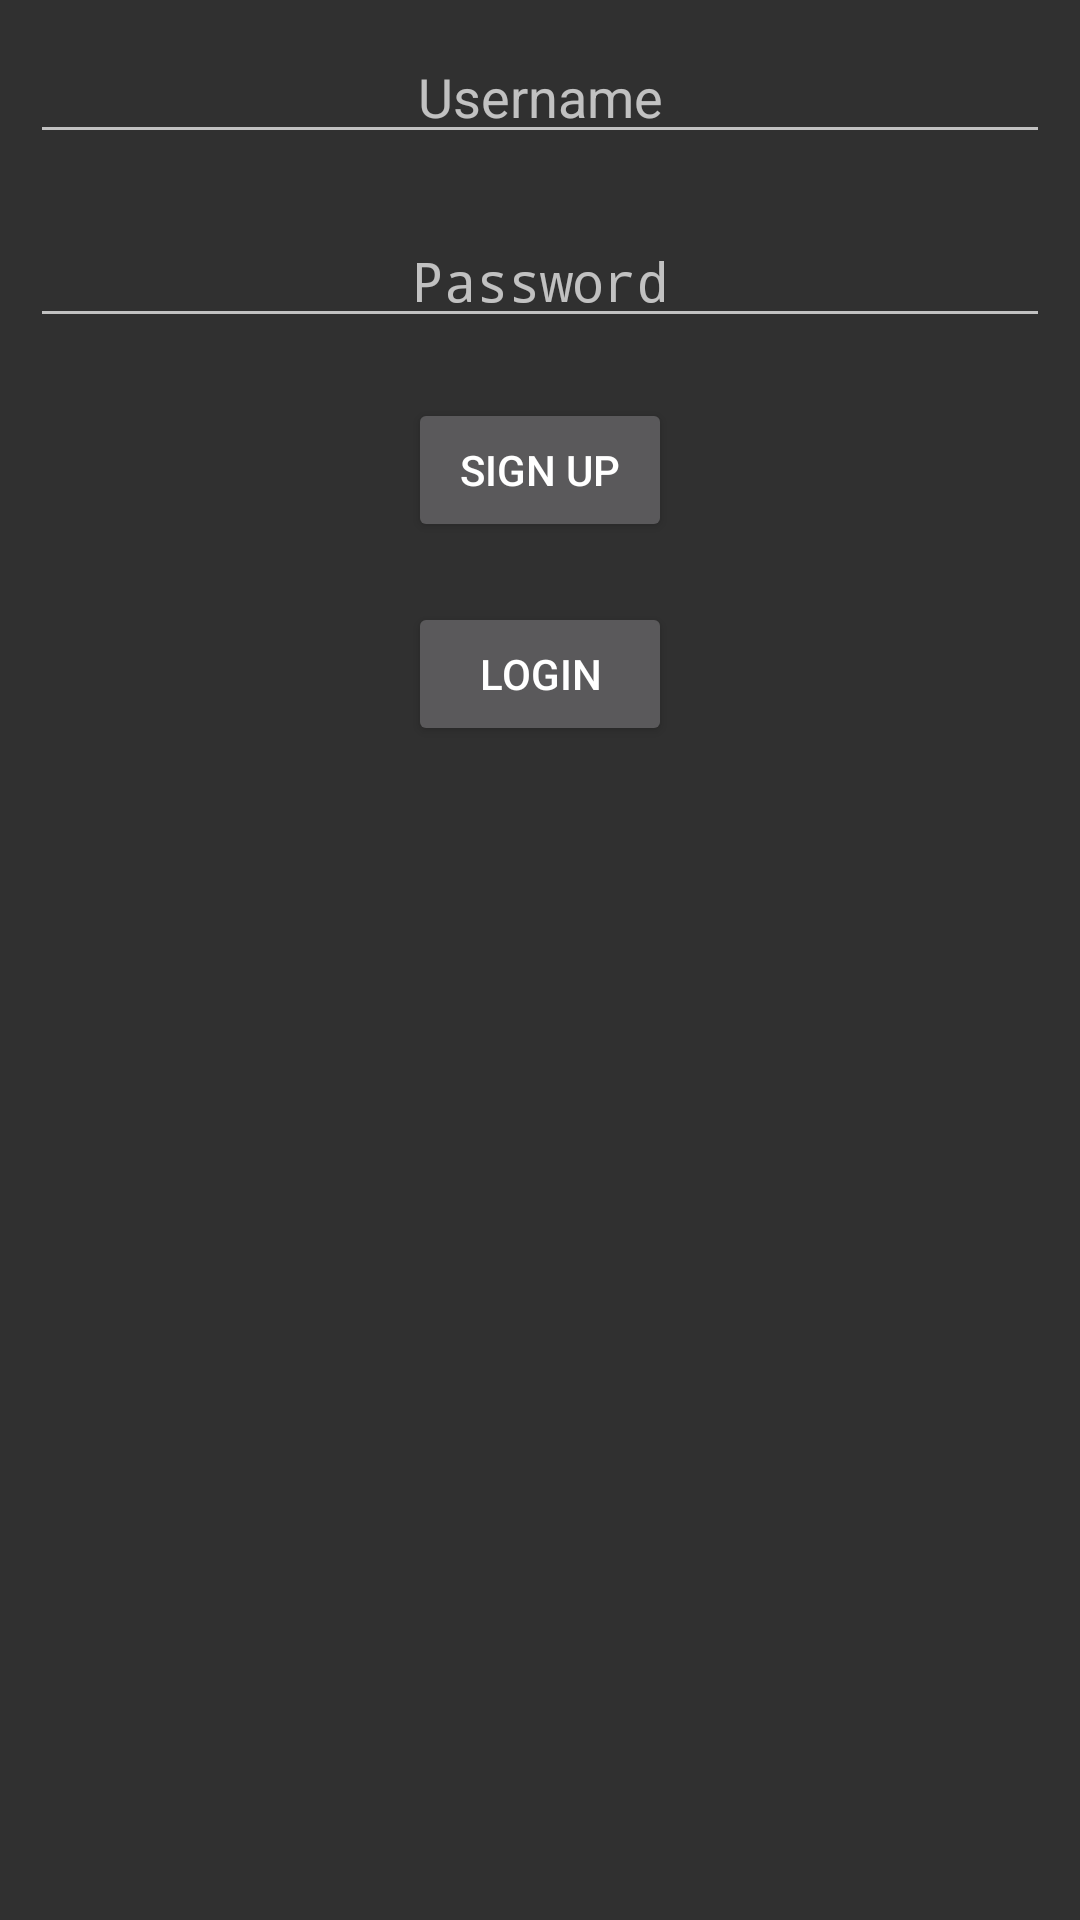

This screen was rendered from an Android layout file. Write that file and the resources it references.
<!-- AndroidManifest.xml: activity theme AppTheme -->
<!-- res/layout/activity_starting.xml -->
<?xml version="1.0" encoding="utf-8"?>
<LinearLayout xmlns:android="http://schemas.android.com/apk/res/android"
    android:id="@+id/activity_starting"
    android:layout_width="match_parent"
    android:layout_height="match_parent"
    android:orientation="vertical">

    <EditText
        android:layout_width="match_parent"
        android:layout_height="wrap_content"
        android:gravity="center"
        android:id="@+id/user_name"
        android:layout_margin="@dimen/dimen_10dp"
        android:hint="Username" />

    <EditText
        android:layout_width="match_parent"
        android:layout_height="wrap_content"
        android:id="@+id/user_password"
        android:hint="Password"
        android:gravity="center"
        android:layout_margin="@dimen/dimen_10dp"
        android:inputType="textPassword" />

    <Button
        android:layout_width="wrap_content"
        android:layout_height="wrap_content"
        android:layout_gravity="center"
        android:id="@+id/user_signup"
        android:layout_margin="@dimen/dimen_10dp"
        android:text="Sign Up" />

    <Button
        android:layout_width="wrap_content"
        android:layout_height="wrap_content"
        android:layout_gravity="center"
        android:layout_margin="@dimen/dimen_10dp"
        android:text="Login"
        android:id="@+id/user_login" />

</LinearLayout>
<!-- resources referenced by this layout -->
<resources>
  <dimen name="dimen_10dp">10dp</dimen>
  <style name="AppTheme" parent="Theme.AppCompat">
          
          <item name="colorPrimary">@color/colorPrimary</item>
          <item name="colorPrimaryDark">@color/colorPrimaryDark</item>
          <item name="colorAccent">@color/colorAccent</item>
      </style>
  <color name="colorPrimary">#3F51B5</color>
  <color name="colorPrimaryDark">#303F9F</color>
  <color name="colorAccent">#FF4081</color>
</resources>
